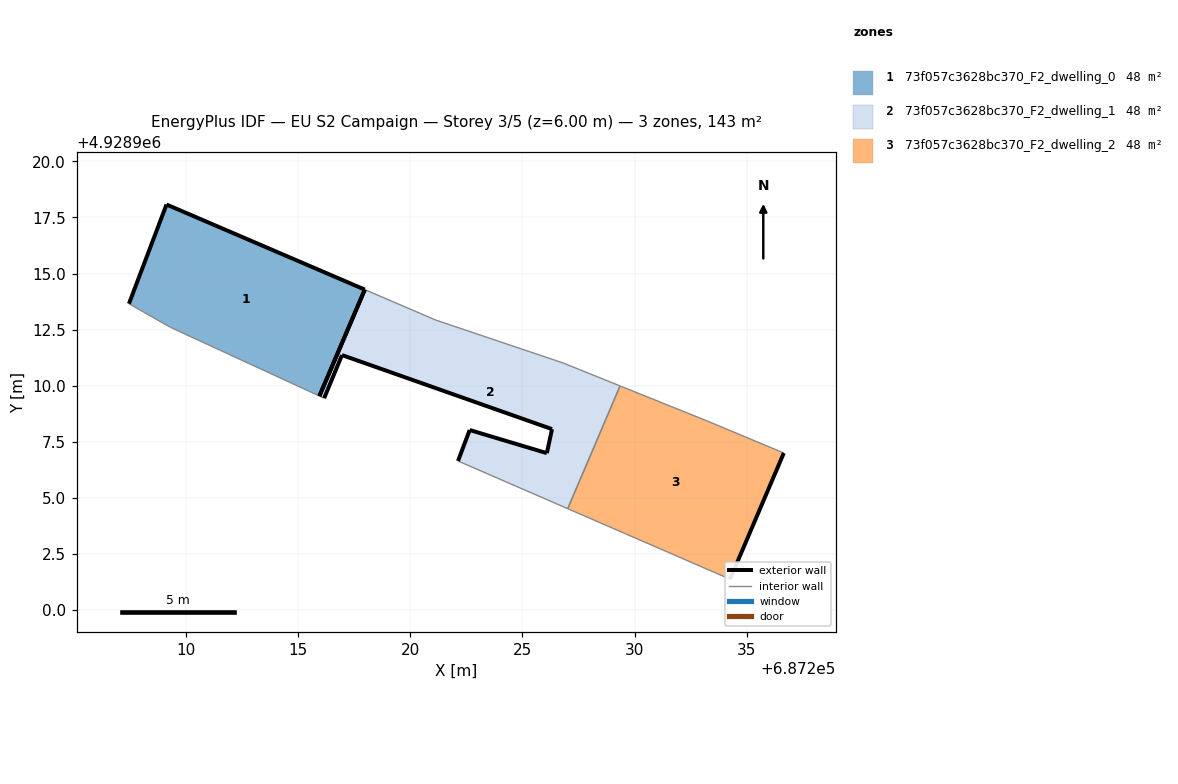
=== STOREY PLAN SPEC (per zone: floor XY polygon, exterior-wall plan segments, windows/doors) ===
zone 1: 73f057c3628bc370_F2_dwelling_0  (47.7 m²)
  floor: (687215.96, 4928909.54) (687217.98, 4928914.29) (687209.14, 4928918.08) (687207.47, 4928913.66) (687209.32, 4928912.60)
  exterior wall: (687209.14, 4928918.08) – (687217.98, 4928914.29)  [9.6 m]
  exterior wall: (687207.47, 4928913.66) – (687209.14, 4928918.08)  [4.7 m]
  exterior wall: (687217.98, 4928914.29) – (687215.96, 4928909.54)  [5.2 m]
  interior walls: 2
zone 2: 73f057c3628bc370_F2_dwelling_1  (47.6 m²)
  floor: (687227.02, 4928904.52) (687229.36, 4928909.99) (687226.81, 4928911.02) (687221.14, 4928912.93) (687217.98, 4928914.29) (687215.96, 4928909.54) (687216.17, 4928909.45) (687216.96, 4928911.37) (687226.32, 4928908.07) (687226.09, 4928907.00) (687222.65, 4928908.03) (687222.13, 4928906.65)
  exterior wall: (687226.32, 4928908.07) – (687216.96, 4928911.37)  [9.9 m]
  exterior wall: (687216.96, 4928911.37) – (687216.17, 4928909.45)  [2.1 m]
  exterior wall: (687222.13, 4928906.65) – (687222.65, 4928908.03)  [1.5 m]
  exterior wall: (687222.65, 4928908.03) – (687226.09, 4928907.00)  [3.6 m]
  exterior wall: (687226.09, 4928907.00) – (687226.32, 4928908.07)  [1.1 m]
  exterior wall: (687215.96, 4928909.54) – (687217.98, 4928914.29)  [5.2 m]
  interior walls: 6
zone 3: 73f057c3628bc370_F2_dwelling_2  (47.7 m²)
  floor: (687234.26, 4928901.38) (687236.65, 4928907.00) (687233.17, 4928908.46) (687229.36, 4928909.99) (687227.02, 4928904.52)
  exterior wall: (687236.65, 4928907.00) – (687234.26, 4928901.38)  [6.1 m]
  interior walls: 4

=== DERIVED (storey summary) ===
Building: EU S2 Campaign
Storey: 3 of 5  (floor level z = 6.00 m)
Storey gross floor area: 143.0 m²
Zones on this storey: 3
  - 73f057c3628bc370_F2_dwelling_0: floor 47.7 m²; exterior wall 19.5 m (58.5 m²); WWR 0.0%
  - 73f057c3628bc370_F2_dwelling_1: floor 47.6 m²; exterior wall 23.3 m (70.0 m²); WWR 0.0%
  - 73f057c3628bc370_F2_dwelling_2: floor 47.7 m²; exterior wall 6.1 m (18.3 m²); WWR 0.0%
Zone adjacency (shared interzone walls):
  - 73f057c3628bc370_F2_dwelling_1 ↔ 73f057c3628bc370_F2_dwelling_2